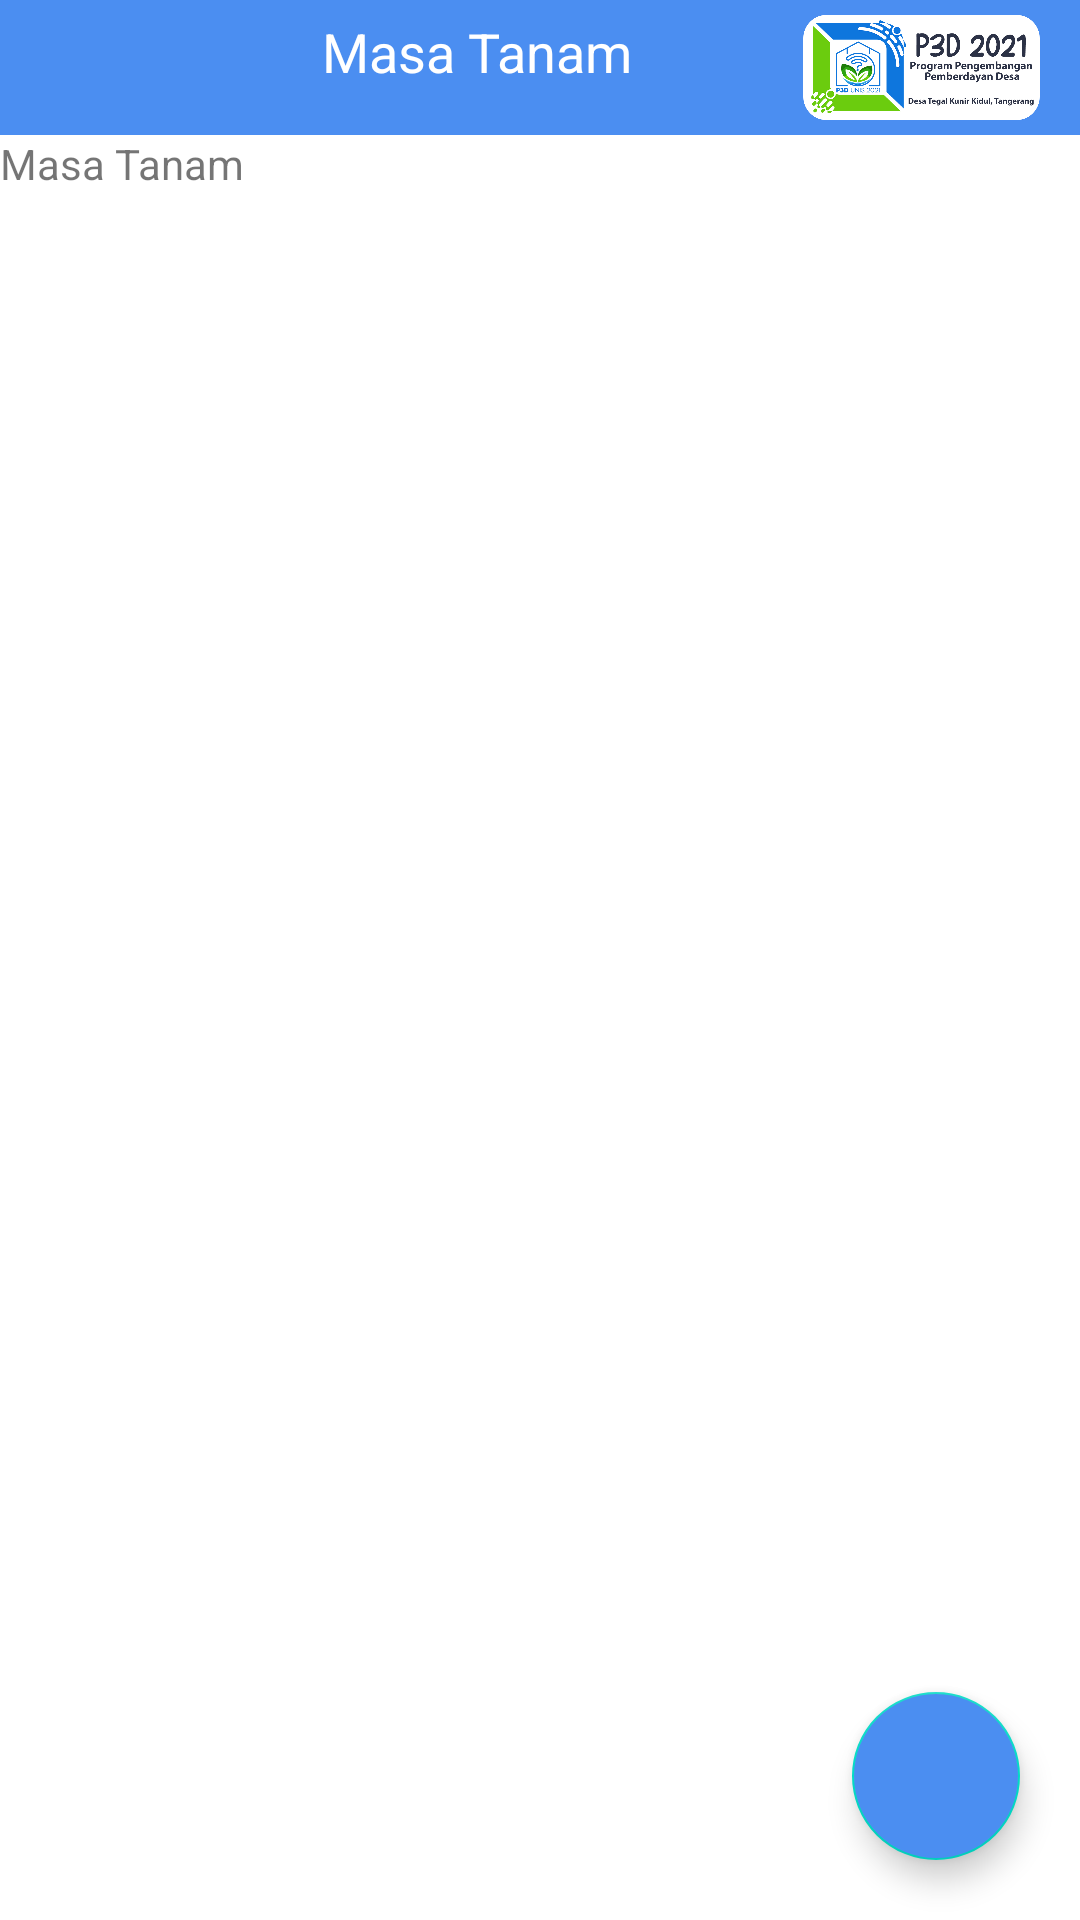

Produce the Android XML layout that renders to this screen, including the resource entries it uses.
<!-- AndroidManifest.xml: application theme gaadabar -->
<!-- res/layout/activity_masa_tanam.xml -->
<?xml version="1.0" encoding="utf-8"?>
<RelativeLayout xmlns:android="http://schemas.android.com/apk/res/android"
    xmlns:app="http://schemas.android.com/apk/res-auto"
    xmlns:tools="http://schemas.android.com/tools"
    android:layout_width="match_parent"
    android:layout_height="match_parent"
    android:orientation="vertical"
    tools:context=".kontenmonitoring.MasaTanam">

    

    <LinearLayout
        android:id="@+id/lyt1"
        android:background="@color/warna_statusbar"
        android:orientation="horizontal"
        android:layout_width="match_parent"
        android:layout_height="45dp">
        <ImageView
            android:id="@+id/backarrow"
            android:scaleType="fitCenter"
            android:layout_margin="3dp"
            android:src="@drawable/ic_baseline_arrow_back_24"
            android:layout_width="match_parent"
            android:layout_height="match_parent"
            android:layout_weight="7"/>

        <TextView
            android:textColor="@color/white"
            android:text="Masa Tanam"
            android:textSize="18sp"
            android:textAlignment="center"
            android:layout_margin="5dp"
            android:layout_width="match_parent"
            android:layout_weight="4"
            android:layout_height="match_parent"/>

        <ImageView

            android:scaleType="fitCenter"
            android:layout_margin="5dp"
            android:src="@drawable/logoheadkiri"
            android:layout_width="match_parent"
            android:layout_height="match_parent"
            android:layout_weight="6"/>
    </LinearLayout>

    <RelativeLayout
        android:layout_below="@id/lyt1"
        android:layout_width="match_parent"
        android:layout_height="match_parent">
        <com.google.android.material.floatingactionbutton.FloatingActionButton
            android:id="@+id/btnadd"
            android:layout_width="wrap_content"
            android:layout_alignParentBottom="true"
            android:layout_alignParentRight="true"
            android:layout_margin="20dp"
            android:backgroundTint="@color/warna_statusbar"
            android:src="@drawable/ic_baseline_add_24"
            android:layout_height="wrap_content"/>
    </RelativeLayout>

<LinearLayout
    android:layout_below="@id/lyt1"
    android:layout_width="match_parent"
    android:layout_height="match_parent">
    <TextView
        android:id="@+id/tanam"
        android:layout_centerInParent="true"
        android:text="Masa Tanam"
        android:layout_width="wrap_content"
        android:layout_height="wrap_content"/>
</LinearLayout>



</RelativeLayout>
<!-- resources referenced by this layout -->
<resources>
  <color name="warna_statusbar">#4B8EF1</color>
  <color name="white">#FFFFFFFF</color>
  <!-- drawable logoheadkiri: png bitmap (drawable, 93924 bytes) -->
  <style name="gaadabar" parent="Theme.MaterialComponents.Light.NoActionBar" />
</resources>
